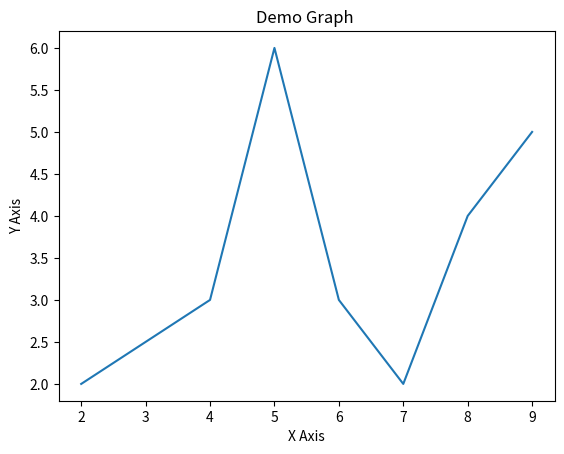

Source code (Python):
import matplotlib.pyplot as plt

x = [2, 4, 5,6,7,8,9]
y = [2, 3, 6,3,2,4,5]

plt.plot(x, y)

plt.xlabel('X Axis')

plt.ylabel( 'Y Axis')

plt.title('Demo Graph ')

plt.show()